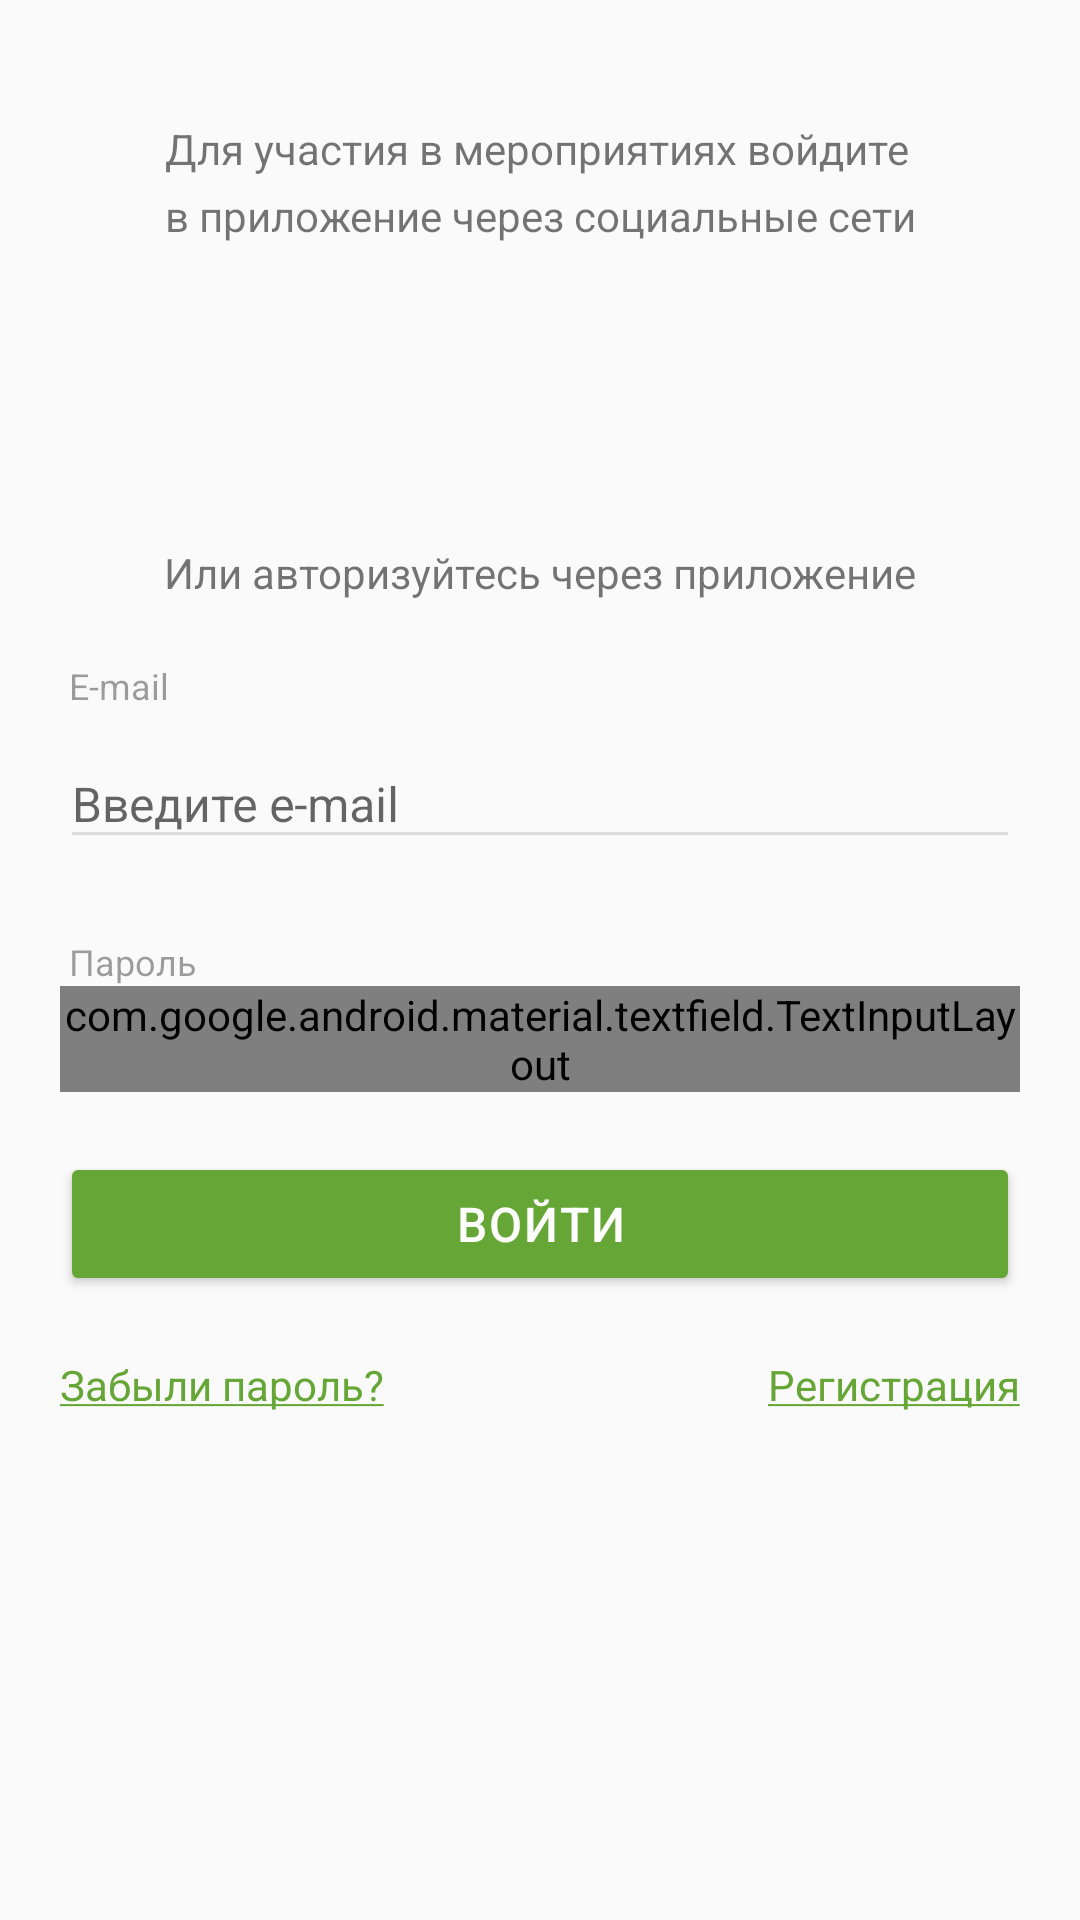

This screen was rendered from an Android layout file. Write that file and the resources it references.
<!-- AndroidManifest.xml: application theme Theme.HochuPomoch -->
<!-- res/layout/authorization_content.xml -->
<?xml version="1.0" encoding="utf-8"?>
<ScrollView xmlns:android="http://schemas.android.com/apk/res/android"
    xmlns:app="http://schemas.android.com/apk/res-auto"
    android:layout_width="match_parent"
    android:layout_height="wrap_content">

    <androidx.constraintlayout.widget.ConstraintLayout
        android:layout_width="match_parent"
        android:layout_height="match_parent">

        <TextView
            android:id="@+id/tv_greeting_at_authorization"
            style="@style/TextStyle13"
            android:layout_width="wrap_content"
            android:layout_height="wrap_content"
            android:layout_marginTop="40dp"
            android:text="@string/greeting_at_authorization"
            app:layout_constraintEnd_toEndOf="parent"
            app:layout_constraintStart_toStartOf="parent"
            app:layout_constraintTop_toTopOf="parent" />

        <androidx.constraintlayout.widget.ConstraintLayout
            android:id="@+id/cl_application_icons"
            android:layout_width="wrap_content"
            android:layout_height="wrap_content"
            android:layout_marginTop="20dp"
            app:layout_constraintEnd_toEndOf="parent"
            app:layout_constraintStart_toStartOf="parent"
            app:layout_constraintTop_toBottomOf="@id/tv_greeting_at_authorization">

            <ImageView
                android:id="@+id/iv_fb_logo"
                android:layout_width="40dp"
                android:layout_height="40dp"
                app:layout_constraintBottom_toBottomOf="parent"
                app:layout_constraintEnd_toEndOf="parent"
                app:layout_constraintStart_toStartOf="parent"
                app:layout_constraintTop_toTopOf="parent"
                app:srcCompat="@drawable/ic_fb" />

            <ImageView
                android:layout_width="40dp"
                android:layout_height="40dp"
                android:layout_marginEnd="40dp"
                app:layout_constraintBottom_toBottomOf="parent"
                app:layout_constraintEnd_toStartOf="@id/iv_fb_logo"
                app:layout_constraintTop_toTopOf="parent"
                app:srcCompat="@drawable/ic_vk" />

            <ImageView
                android:layout_width="40dp"
                android:layout_height="40dp"
                android:layout_marginStart="40dp"
                app:layout_constraintBottom_toBottomOf="parent"
                app:layout_constraintStart_toEndOf="@id/iv_fb_logo"
                app:layout_constraintTop_toTopOf="parent"
                app:srcCompat="@drawable/ic_ok" />

        </androidx.constraintlayout.widget.ConstraintLayout>

        <TextView
            android:id="@+id/tv_log_in_through_the_app"
            style="@style/TextStyle13"
            android:layout_width="wrap_content"
            android:layout_height="wrap_content"
            android:layout_marginTop="40dp"
            android:text="@string/or_log_in_through_the_app"
            app:layout_constraintEnd_toEndOf="parent"
            app:layout_constraintStart_toStartOf="parent"
            app:layout_constraintTop_toBottomOf="@id/cl_application_icons" />

        <TextView
            android:id="@+id/tv_e_mail"
            style="@style/TextStyle3"
            android:layout_width="wrap_content"
            android:layout_height="wrap_content"
            android:layout_marginStart="23dp"
            android:layout_marginTop="20dp"
            android:text="@string/e_mail"
            app:layout_constraintStart_toStartOf="parent"
            app:layout_constraintTop_toBottomOf="@id/tv_log_in_through_the_app" />

        <com.google.android.material.textfield.TextInputLayout
            android:id="@+id/til_edit_e_mail"
            android:layout_width="match_parent"
            android:layout_height="wrap_content"
            android:layout_marginLeft="20dp"
            android:layout_marginRight="20dp"
            app:layout_constraintEnd_toEndOf="parent"
            app:layout_constraintStart_toStartOf="parent"
            app:layout_constraintTop_toBottomOf="@id/tv_e_mail">

            <EditText
                android:id="@+id/et_edit_e_mail"
                style="@style/TextStylePopupPlaceholder"
                android:layout_width="match_parent"
                android:layout_height="wrap_content"
                android:backgroundTint="@color/black_12"
                android:hint="@string/enter_e_mail"
                android:textColor="@color/black_70" />
        </com.google.android.material.textfield.TextInputLayout>

        <TextView
            android:id="@+id/tv_password"
            style="@style/TextStyle3"
            android:layout_width="wrap_content"
            android:layout_height="wrap_content"
            android:layout_marginStart="23dp"
            android:layout_marginTop="26dp"
            android:text="@string/password"
            app:layout_constraintStart_toStartOf="parent"
            app:layout_constraintTop_toBottomOf="@id/til_edit_e_mail" />

        <com.google.android.material.textfield.TextInputLayout
            android:id="@+id/til_password"
            android:layout_width="match_parent"
            android:layout_height="wrap_content"
            android:layout_marginLeft="20dp"
            android:layout_marginRight="20dp"
            app:layout_constraintEnd_toEndOf="parent"
            app:layout_constraintStart_toStartOf="parent"
            app:layout_constraintTop_toBottomOf="@id/tv_password"
            app:passwordToggleDrawable="@drawable/visibillity_selection"
            app:passwordToggleEnabled="true">

            <EditText
                android:id="@+id/et_edit_password"
                style="@style/TextStylePopupPlaceholder"
                android:layout_width="match_parent"
                android:layout_height="wrap_content"
                android:backgroundTint="@color/black_12"
                android:hint="@string/enter_password"
                android:password="true"
                android:textColor="@color/black_70" />

        </com.google.android.material.textfield.TextInputLayout>

        <Button
            android:id="@+id/b_sign_in"
            style="@style/TextStyle17"
            android:layout_width="match_parent"
            android:layout_height="wrap_content"
            android:layout_marginLeft="20dp"
            android:layout_marginTop="20dp"
            android:layout_marginRight="20dp"
            android:backgroundTint="@color/leaf"
            android:gravity="center"
            android:text="@string/enter"
            app:layout_constraintEnd_toEndOf="parent"
            app:layout_constraintStart_toStartOf="parent"
            app:layout_constraintTop_toBottomOf="@id/til_password" />

        <androidx.constraintlayout.widget.ConstraintLayout
            android:layout_width="match_parent"
            android:layout_height="wrap_content"
            android:layout_marginLeft="20dp"
            android:layout_marginTop="20dp"
            android:layout_marginRight="20dp"
            android:layout_marginBottom="20dp"
            app:layout_constraintBottom_toBottomOf="parent"
            app:layout_constraintEnd_toEndOf="parent"
            app:layout_constraintStart_toStartOf="parent"
            app:layout_constraintTop_toBottomOf="@id/b_sign_in">

            <TextView
                android:id="@+id/tv_forgot_your_password"
                style="@style/Link"
                android:layout_width="wrap_content"
                android:layout_height="wrap_content"
                android:text="@string/forgot_your_password"
                app:layout_constraintStart_toStartOf="parent"
                app:layout_constraintTop_toTopOf="parent" />

            <TextView
                android:id="@+id/tv_registration"
                style="@style/Link"
                android:layout_width="wrap_content"
                android:layout_height="wrap_content"
                android:text="@string/registration"
                app:layout_constraintEnd_toEndOf="parent"
                app:layout_constraintTop_toTopOf="parent" />

        </androidx.constraintlayout.widget.ConstraintLayout>

    </androidx.constraintlayout.widget.ConstraintLayout>

</ScrollView>
<!-- resources referenced by this layout -->
<resources>
  <color name="black_12">#1e000000</color>
  <color name="black_70">#b3000000</color>
  <color name="leaf">#66a636</color>
  <!-- drawable visibillity_selection (drawable) -->
  <?xml version="1.0" encoding="utf-8"?>
  <selector xmlns:android="http://schemas.android.com/apk/res/android">
      <item android:drawable="@drawable/ic_open_eye" android:state_checked="true" />
      <item android:drawable="@drawable/ic_close_eye" />
  </selector>
  <string name="e_mail">E-mail</string>
  <string name="enter">Войти</string>
  <string name="enter_e_mail">Введите e-mail</string>
  <string name="enter_password">Введите пароль</string>
  <string name="forgot_your_password"><u>Забыли пароль?</u></string>
  <string name="greeting_at_authorization">Для участия в мероприятиях войдите\nв приложение через социальные сети</string>
  <string name="or_log_in_through_the_app">Или авторизуйтесь через приложение</string>
  <string name="password">Пароль</string>
  <string name="registration"><u>Регистрация</u></string>
  <style name="Link">
          <item name="android:fontFamily">sans-serif</item>
          <item name="android:textStyle">normal</item>
          <item name="android:textSize">14sp</item>
          <item name="android:lineSpacingExtra">6sp</item>
          <item name="android:textColor">@color/leaf</item>
      </style>
  <style name="TextStyle13">
          <item name="android:fontFamily">sans-serif</item>
          <item name="android:textStyle">normal</item>
          <item name="android:textSize">14sp</item>
          <item name="android:lineSpacingExtra">6sp</item>
          <item name="android:textColor">@color/black_54</item>
      </style>
  <style name="TextStyle17">
          <item name="android:gravity">center_horizontal</item>
          <item name="android:fontFamily">sans-serif-medium</item>
          <item name="android:textStyle">normal</item>
          <item name="android:textSize">16sp</item>
          <item name="android:letterSpacing">0.04</item>
          <item name="android:textColor">@color/white</item>
      </style>
  <style name="TextStyle3">
          <item name="android:fontFamily">sans-serif</item>
          <item name="android:textStyle">normal</item>
          <item name="android:textSize">12sp</item>
          <item name="android:lineSpacingExtra">4sp</item>
          <item name="android:textColor">@color/black_38</item>
      </style>
  <style name="TextStylePopupPlaceholder">
          <item name="android:fontFamily">sans-serif</item>
          <item name="android:textStyle">normal</item>
          <item name="android:textSize">16sp</item>
          <item name="android:lineSpacingExtra">8sp</item>
          <item name="android:textColor">@color/black_38</item>
      </style>
  <style name="Theme.HochuPomoch" parent="Theme.AppCompat.Light.DarkActionBar">
          
          <item name="colorPrimaryVariant">@color/turtle_green</item>
          <item name="colorOnPrimary">@color/white</item>
          <item name="colorPrimary">@color/leaf</item>
          <item name="colorControlNormal">@color/white</item>
          
          <item name="colorSecondary">@color/teal_200</item>
          <item name="colorSecondaryVariant">@color/leaf</item>
          <item name="colorOnSecondary">@color/black</item>
          <item name="colorAccent">@color/leaf</item>
          
          <item name="android:statusBarColor" tools:targetApi="l">?attr/colorPrimaryVariant</item>
      </style>
  <color name="black_54">#8a000000</color>
  <color name="white">#ffffff</color>
  <color name="black_38">#61000000</color>
  <color name="turtle_green">#7db354</color>
  <color name="teal_200">#FF03DAC5</color>
  <color name="black">#000000</color>
</resources>
